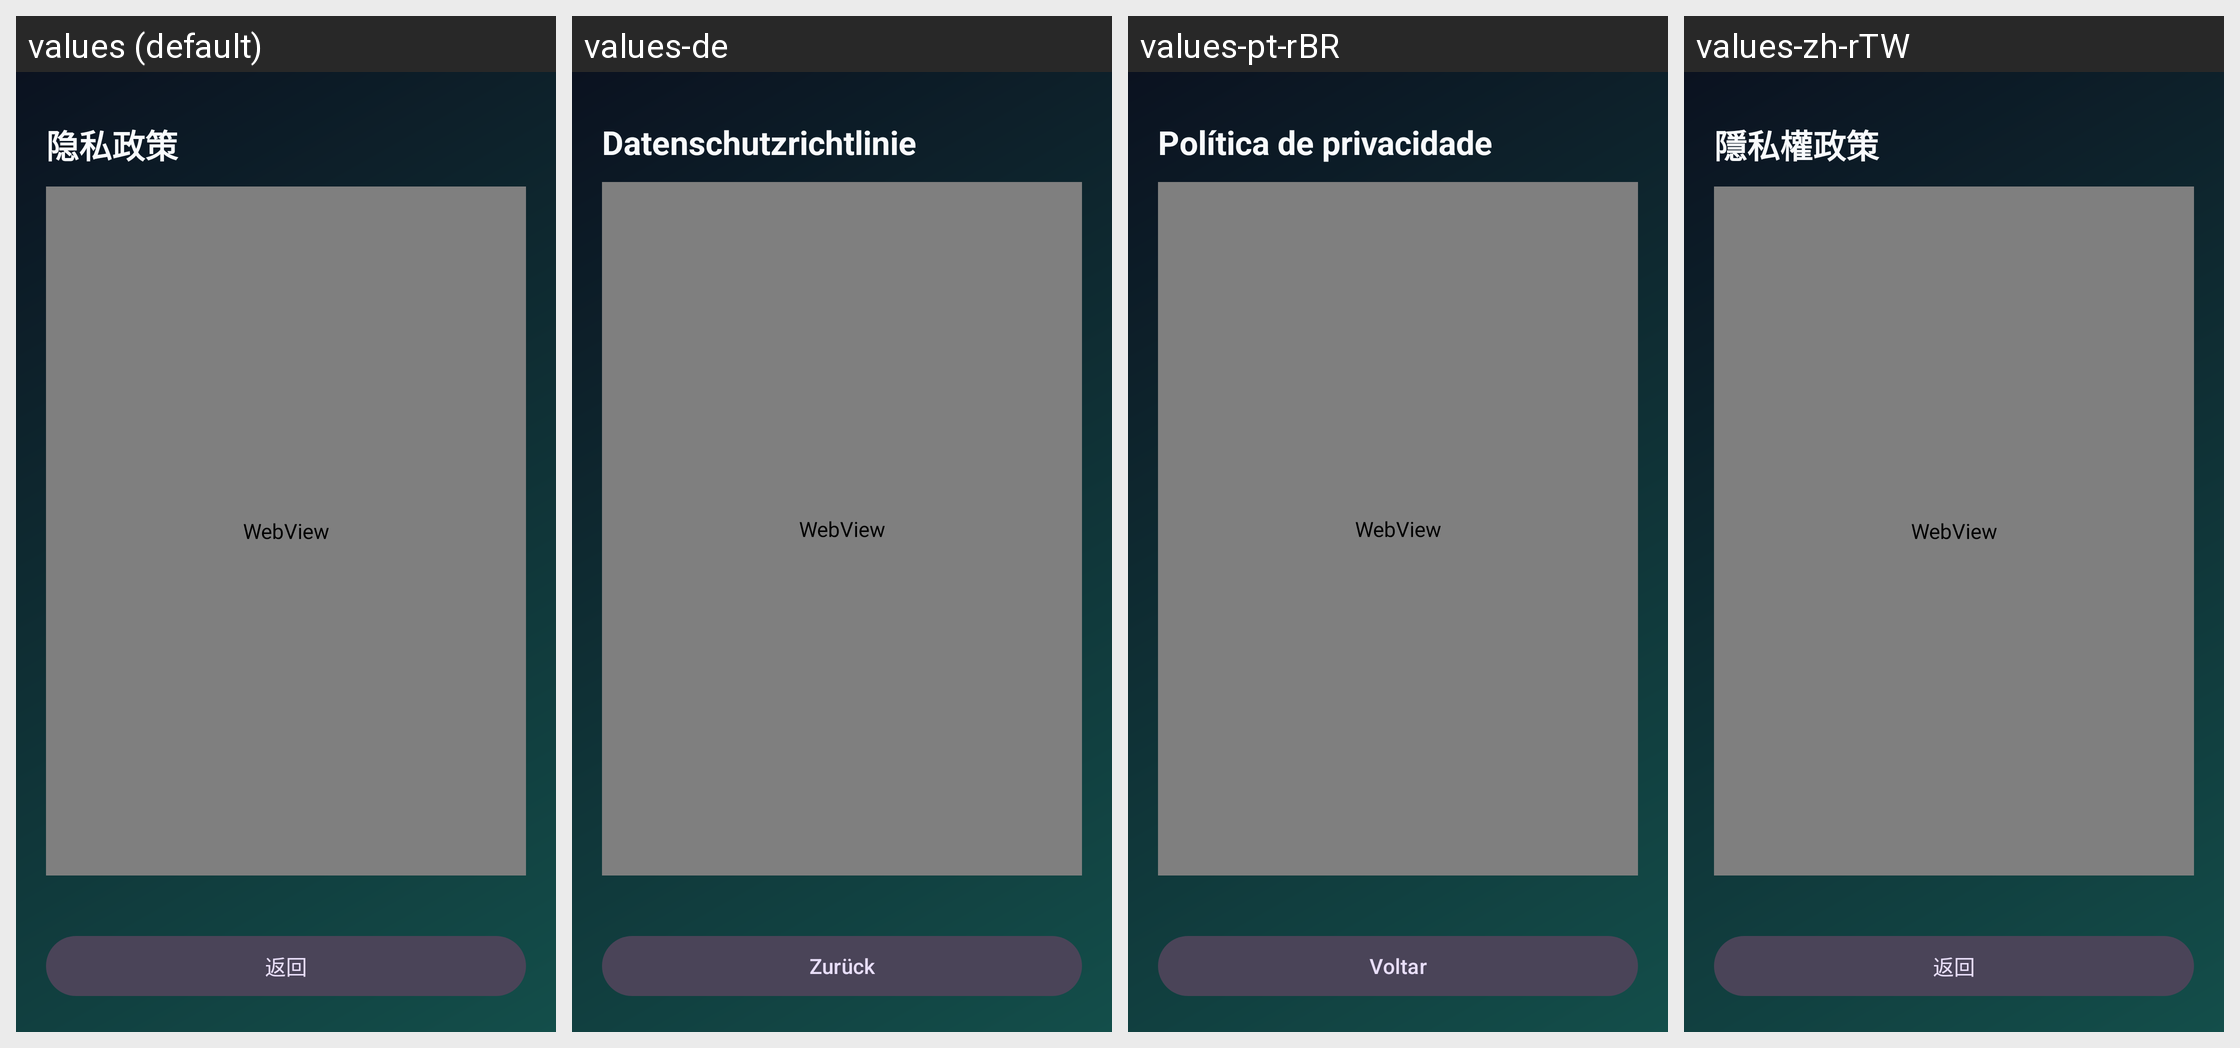

Strings drawn on this Android screen and how each of the app's shown locales translates them:
Android screen res/layout/activity_legal.xml rendered under 4 locales, left to right: values (default), values-de, values-pt-rBR, values-zh-rTW. Device: Nexus 5 (rendered at 1080×1920; each locale shown at half size, 540×960, under a caption strip naming it); theme Theme.Pangchuang.
Other locales in the repository, not shown: values-ar, values-en, values-es, values-fr, values-in, values-ja, values-ko, values-ru, values-th, values-vi.
Strings drawn on this screen, with the default value and each locale's value (text and hints the layout hard-codes, and strings that could not be matched under every locale, appear in the picture but are not listed):

legal_privacy_title
  values: 隐私政策
  values-de: Datenschutzrichtlinie
  values-pt-rBR: Política de privacidade
  values-zh-rTW: 隱私權政策

legal_back
  values: 返回
  values-de: Zurück
  values-pt-rBR: Voltar
  values-zh-rTW: 返回
